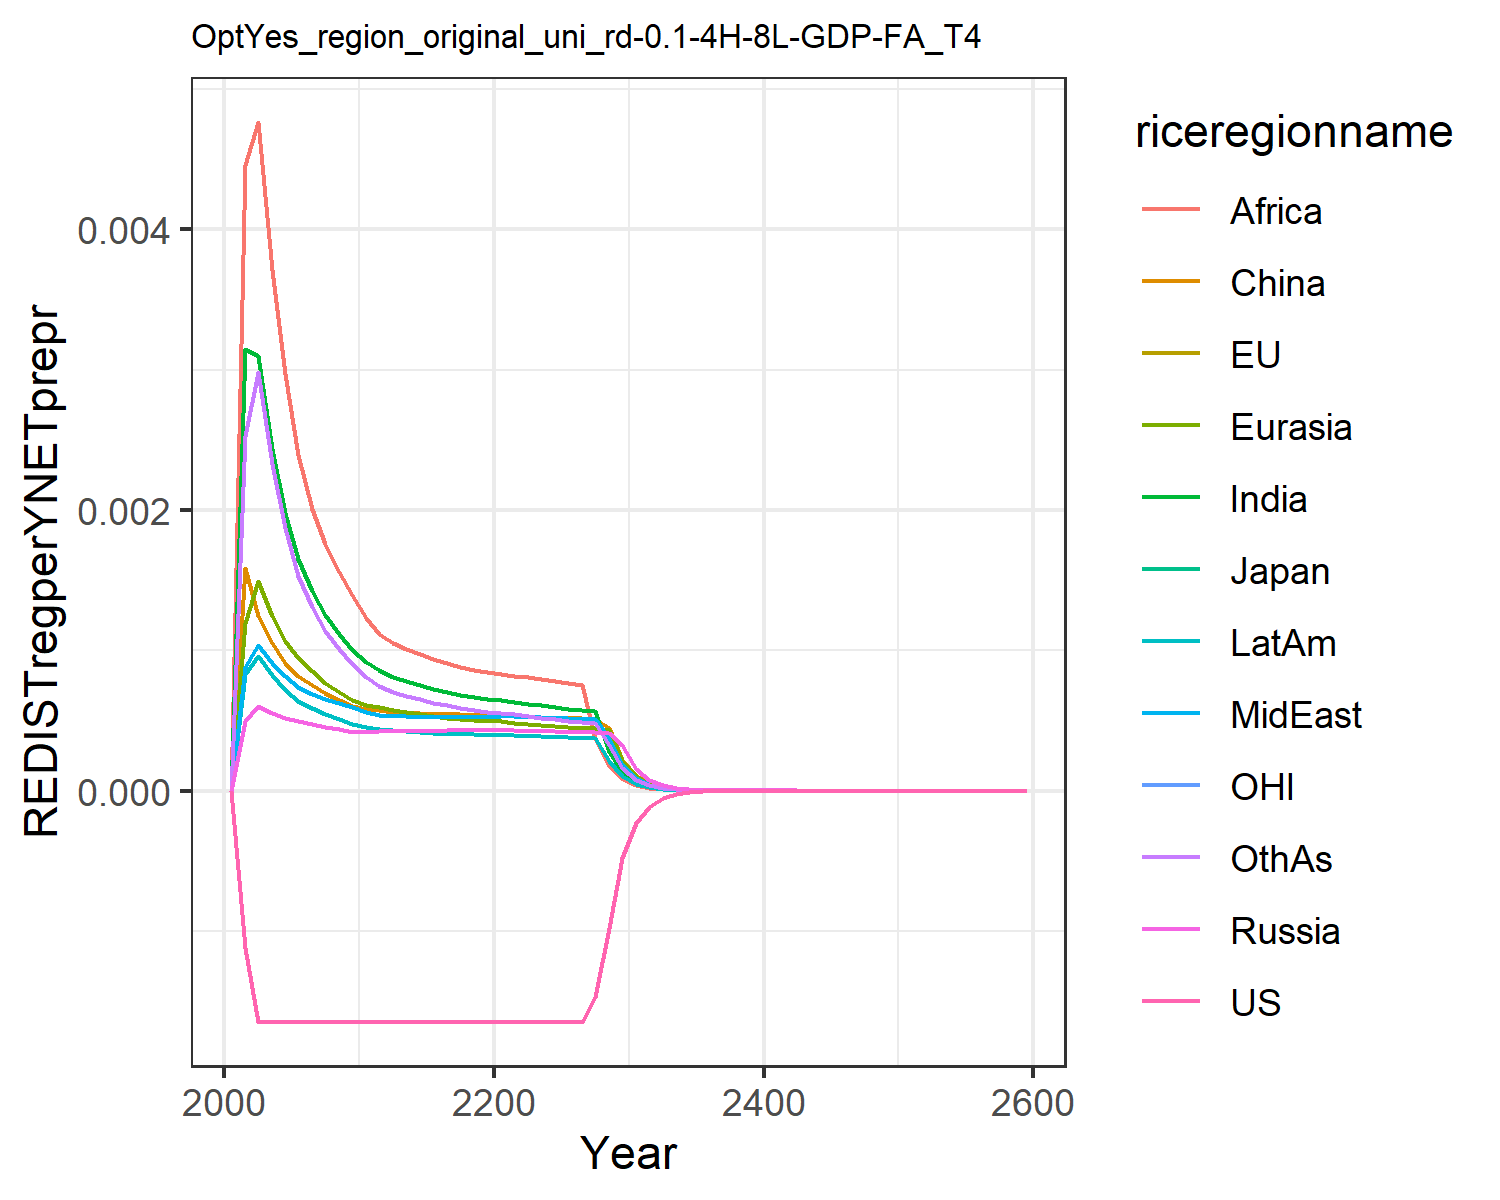

Source data for this figure (header and first rows):
0.0, 0.0, 0.0, 0.0, 0.0, 0.0, 0.0, 0.0, 0.0, 0.0, 0.0, 0.0
-0.00112, -0.00112, -0.00112, 0.0004959, 0.001193, 0.001589, 0.003146, 0.000878, 0.004456, 0.0008269, -0.00112, 0.002524
-0.001647, -0.001647, -0.001647, 0.0006027, 0.001491, 0.001243, 0.003097, 0.001037, 0.004763, 0.0009616, -0.001647, 0.002981
-0.001647, -0.001647, -0.001648, 0.0005508, 0.001245, 0.001048, 0.002434, 0.0009107, 0.003707, 0.0008252, -0.001647, 0.002329
-0.001647, -0.001648, -0.001648, 0.0005155, 0.001067, 0.0009086, 0.00198, 0.0008147, 0.002968, 0.0007182, -0.001647, 0.001867
-0.001648, -0.001648, -0.001648, 0.0004931, 0.0009412, 0.0008138, 0.001648, 0.0007383, 0.002394, 0.0006414, -0.001648, 0.001532
-0.001648, -0.001648, -0.001648, 0.0004748, 0.0008483, 0.0007509, 0.00142, 0.0006897, 0.002009, 0.0005895, -0.001648, 0.001304
-0.001648, -0.001648, -0.001648, 0.0004544, 0.0007681, 0.0006931, 0.001251, 0.0006533, 0.001756, 0.0005463, -0.001648, 0.001138
-0.001648, -0.001648, -0.001648, 0.0004361, 0.0007013, 0.0006443, 0.001114, 0.0006213, 0.001554, 0.0005092, -0.001648, 0.001006
-0.001648, -0.001648, -0.001648, 0.0004195, 0.000645, 0.0006028, 0.001002, 0.0005927, 0.00139, 0.000477, -0.001648, 0.0008981
-0.001648, -0.001648, -0.001648, 0.0004194, 0.0006117, 0.000582, 0.0009153, 0.0005589, 0.001231, 0.0004529, -0.001648, 0.0008088
-0.001648, -0.001648, -0.001648, 0.0004267, 0.0005927, 0.0005734, 0.0008559, 0.0005366, 0.001115, 0.0004386, -0.001648, 0.000746
-0.001648, -0.001648, -0.001648, 0.0004258, 0.0005716, 0.0005594, 0.0008109, 0.0005321, 0.001053, 0.0004289, -0.001648, 0.0007018
-0.001648, -0.001648, -0.001648, 0.0004259, 0.0005563, 0.0005572, 0.0007792, 0.0005294, 0.001012, 0.000422, -0.001648, 0.0006759
-0.001648, -0.001648, -0.001648, 0.0004264, 0.0005425, 0.0005531, 0.00075, 0.0005272, 0.0009727, 0.0004158, -0.001648, 0.0006502
-0.001648, -0.001648, -0.001648, 0.0004272, 0.0005303, 0.0005487, 0.000724, 0.0005257, 0.0009379, 0.0004105, -0.001648, 0.0006267
-0.001648, -0.001648, -0.001648, 0.0004283, 0.0005199, 0.0005449, 0.0007015, 0.0005248, 0.0009077, 0.0004062, -0.001648, 0.0006061
-0.001648, -0.001648, -0.001648, 0.0004298, 0.0005112, 0.0005421, 0.0006825, 0.0005247, 0.0008821, 0.0004029, -0.001648, 0.0005885
-0.001648, -0.001648, -0.001648, 0.0004318, 0.0005041, 0.0005403, 0.0006666, 0.0005253, 0.0008608, 0.0004005, -0.001648, 0.0005738
-0.001648, -0.001648, -0.001648, 0.0004342, 0.0004985, 0.0005398, 0.0006535, 0.0005266, 0.0008433, 0.0003989, -0.001648, 0.0005616
-0.001648, -0.001648, -0.001648, 0.0004334, 0.0004923, 0.0005381, 0.0006438, 0.0005291, 0.0008306, 0.000398, -0.001648, 0.0005523
-0.001648, -0.001648, -0.001648, 0.0004299, 0.0004844, 0.0005342, 0.0006334, 0.0005298, 0.0008172, 0.0003959, -0.001648, 0.0005425
-0.001648, -0.001648, -0.001648, 0.0004264, 0.0004755, 0.0005289, 0.0006193, 0.0005265, 0.0008071, 0.0003914, -0.001648, 0.0005299
-0.001648, -0.001648, -0.001648, 0.0004233, 0.0004673, 0.0005242, 0.000606, 0.0005229, 0.0007924, 0.0003868, -0.001648, 0.0005182
-0.001648, -0.001648, -0.001648, 0.0004205, 0.00046, 0.00052, 0.0005939, 0.0005193, 0.0007781, 0.0003826, -0.001648, 0.0005077
-0.001648, -0.001648, -0.001648, 0.000418, 0.0004533, 0.0005165, 0.000583, 0.0005159, 0.0007648, 0.0003786, -0.001648, 0.0004982
-0.001648, -0.001648, -0.001648, 0.0004158, 0.0004474, 0.0005135, 0.0005731, 0.0005128, 0.0007528, 0.000375, -0.001648, 0.0004898
-0.001473, -0.001473, -0.001473, 0.0004137, 0.000442, 0.000511, 0.0005645, 0.0005101, 0.0003685, 0.0003717, -0.001473, 0.0004825
-0.0009779, -0.0009779, -0.0009779, 0.0004114, 0.0004314, 0.0004481, 0.0002727, 0.000371, 0.0001776, 0.0002117, -0.0009779, 0.0003249
-0.0004832, -0.0004832, -0.0004832, 0.000323, 0.0002077, 0.0002167, 0.0001315, 0.0001795, 8.580029039121135e-5, 0.0001025, -0.0004832, 0.0001571
-0.0002349, -0.0002349, -0.0002349, 0.000156, 9.995866666228016e-5, 0.0001047, 6.338220471692491e-5, 8.67591861158617e-5, 4.143169396075343e-5, 4.953266976732958e-5, -0.0002349, 7.593062256326816e-5
-0.0001142, -0.0001142, -0.0001142, 7.537181171224872e-5, 4.814988525962154e-5, 5.0672706501369816e-5, 3.0579257218325225e-5, 4.197203746660356e-5, 2.0026738455390123e-5, 2.3953331658235227e-5, -0.0001142, 3.6734259453152137e-5
-5.560840654418608e-5, -5.560840610077535e-5, -5.560839789022803e-5, 3.651309062033203e-5, 2.3258835352932812e-5, 2.46001861559845e-5, 1.4792901730449465e-5, 2.035198067809447e-5, 9.706996532656463e-6, 1.1613487561185182e-5, -5.5608415113446486e-5, 1.781918089156846e-5
-2.710148250141993e-5, -2.7101482937955194e-5, -2.7101480802963446e-5, 1.7705749474896177e-5, 1.1249376984212307e-5, 1.1960564716906366e-5, 7.164963352329237e-6, 9.87814428145869e-6, 4.7110180484646955e-6, 5.63587471647256e-6, -2.710148498042979e-5, 8.654737421663021e-6
-1.3213090796838754e-5, -1.3213091000175828e-5, -1.3213090449336777e-5, 8.592330271003342e-6, 5.446427582836052e-6, 5.8224714997315085e-6, 3.4738316757371443e-6, 4.798221347698835e-6, 2.2887740752073038e-6, 2.736960477701705e-6, -1.321309146958755e-5, 4.208060382907312e-6
-6.443564503337701e-6, -6.44356457086214e-6, -6.443564430015572e-6, 4.172317721904641e-6, 2.6391648311097336e-6, 2.8374447257662112e-6, 1.6856610517207658e-6, 2.3321913087668233e-6, 1.1129639831461923e-6, 1.3299185727393308e-6, -6.443564679710188e-6, 2.0479223053263735e-6
-3.1428895177441265e-6, -3.14288953766628e-6, -3.1428895019146134e-6, 2.0270834007832077e-6, 1.2797973509355707e-6, 1.3840615182054762e-6, 8.185591214891265e-7, 1.1341925713893579e-6, 5.416262761921307e-7, 6.465334721784431e-7, -3.1428895630705197e-6, 9.97488339005694e-7
-1.5331870828128202e-6, -1.5331870883536544e-6, -1.533187079334021e-6, 9.85287663726998e-7, 6.210064533053091e-7, 6.756905870490246e-7, 3.977511913452781e-7, 5.518462838178666e-7, 2.6376708585349374e-7, 3.14439982545708e-7, -1.533187094312372e-6, 4.86222608205072e-7
-7.480191936373075e-7, -7.480191951251913e-7, -7.480191928614636e-7, 4.791019333667699e-7, 3.0150823780457904e-7, 3.301183029200225e-7, 1.9338615809932785e-7, 2.6861764763047544e-7, 1.2853250313332426e-7, 1.5298310628255725e-7, -7.480191965284424e-7, 2.3717689449685798e-7
-3.6498430435999056e-7, -3.6498430475034114e-7, -3.64984304184712e-7, 2.330488691465001e-7, 1.4646153330980514e-7, 1.6139532996117664e-7, 9.407357932600021e-8, 1.3080270520795673e-7, 6.26687637560761e-8, 7.445445460150249e-8, -3.6498430508190504e-7, 1.1577133100492421e-7
-1.7810418039331833e-7, -1.7810418049404074e-7, -1.7810418035324523e-7, 1.1339766338872605e-7, 7.117807568172165e-8, 7.895622878585435e-8, 4.578444385108148e-8, 6.371597753532339e-8, 3.057124331071396e-8, 3.624640111869509e-8, -1.7810418057260847e-7, 5.654651765258631e-8
-8.691776758643704e-8, -8.691776761210393e-8, -8.691776757717143e-8, 5.5193168571113855e-8, 3.460565199696368e-8, 3.8648577275243904e-8, 2.229249178250046e-8, 3.1046691343761e-8, 1.492037531287978e-8, 1.765036581010663e-8, -8.691776763076823e-8, 2.763593263420115e-8
-4.2420374300852774e-8, -4.242037430732995e-8, -4.242037429868718e-8, 2.6870669831473607e-8, 1.6830931566979835e-8, 1.8928338139150256e-8, 1.085861220600514e-8, 1.5132312503143258e-8, 7.285078123062676e-9, 8.596989156210037e-9, -4.242037431177366e-8, 1.351434452402298e-8
-2.0704725360503318e-8, -2.070472536212511e-8, -2.0704725359991948e-8, 1.3084973332335573e-8, 8.188677140143209e-9, 9.27482353336757e-9, 5.291168043899365e-9, 7.377468401064965e-9, 3.558455558067639e-9, 4.188257990573895e-9, -2.0704725363185196e-8, 6.612401555025678e-9
-1.0106283624326431e-8, -1.0106283624729899e-8, -1.0106283624204503e-8, 6.373218319094529e-9, 3.985195608344043e-9, 4.546709535682521e-9, 2.5791604969192102e-9, 3.597590781632622e-9, 1.7387951211348629e-9, 2.04082822334338e-9, -1.0106283624983239e-8, 3.2371210285750233e-9
-4.933314674546725e-9, -4.93331467464656e-9, -4.933314674517392e-9, 3.1047582556882194e-9, 1.9400062169773335e-9, 2.229836184309622e-9, 1.2576048087420585e-9, 1.7547279977821751e-9, 8.499294621742841e-10, 9.94621794352701e-10, -4.933314674707199e-9, 1.585577220207857e-9
-2.408296880060415e-9, -2.4082968800850063e-9, -2.4082968800533004e-9, 1.512767373450041e-9, 9.446322173403761e-10, 1.09400707802559e-9, 6.133941693396805e-10, 8.560392492633381e-10, 4.1557963977234746e-10, 4.848208566568493e-10, -2.408296880099541e-9, 7.770319023405243e-10
-1.1757198134512787e-9, -1.1757198134573123e-9, -1.1757198134495404e-9, 7.371994105519773e-10, 4.600639997248728e-10, 5.369418110683204e-10, 2.992653422687841e-10, 4.176921908585047e-10, 2.0326047753302776e-10, 2.3635806849876876e-10, -1.1757198134608004e-9, 3.8098545934092517e-10
-5.740096175688885e-10, -5.740096175703638e-10, -5.740096175684612e-10, 3.593023736286326e-10, 2.2410954194183534e-10, 2.636233340553805e-10, 1.460451638596604e-10, 2.0384099126064373e-10, 9.944209991407701e-11, 1.1524444985266422e-10, -5.740096175712017e-10, 1.8689251338894907e-10
-2.8025610113673524e-10, -2.8025610113709486e-10, -2.802561011366296e-10, 1.7514264383514128e-10, 1.09189454125646e-10, 1.2947342061881005e-10, 7.128947504875039e-11, 9.949322064547276e-11, 4.866296096847763e-11, 5.619856778737759e-11, -2.8025610113729643e-10, 9.172460787342718e-11
-1.3683926938391885e-10, -1.3683926938400627e-10, -1.3683926938389264e-10, 8.538378777115493e-11, 5.320736654036465e-11, 6.360760640576093e-11, 3.480690525353185e-11, 4.8568773139556255e-11, 2.3819392690423943e-11, 2.7408281950190026e-11, -1.368392693840548e-10, 4.5038855024762393e-11
-6.681677212369489e-11, -6.681677212371609e-11, -6.681677212368835e-11, 4.1629973234595685e-11, 2.5931448114329473e-11, 3.125801889574198e-11, 1.6998168782069195e-11, 2.3712527074709996e-11, 1.1661662193159685e-11, 1.3368597948804047e-11, -6.681677212372777e-11, 2.212554017059501e-11
-3.2627119263624683e-11, -3.262711926362982e-11, -3.262711926362305e-11, 2.029925033609022e-11, 1.26397822666698e-11, 1.5364938772938725e-11, 8.302926585922085e-12, 1.1578477436250924e-11, 5.7106058457695226e-12, 6.5212965573971056e-12, -3.262711926363263e-11, 1.0874353401823963e-11
-1.5932722348532995e-11, -1.593272234853424e-11, -1.5932722348532588e-11, 9.899046983860097e-12, 6.161759087843836e-12, 7.55458951333612e-12, 4.056474630167416e-12, 5.6542399321514275e-12, 2.7969890886133856e-12, 3.1814346077031493e-12, -1.5932722348534917e-11, 5.347051002210522e-12
-7.780703824424742e-12, -7.780703824425041e-12, -7.780703824424637e-12, 4.827730590736387e-12, 3.0041191829477515e-12, 3.7153163732379465e-12, 1.9822184787805938e-12, 2.7614857815032065e-12, 1.3701926291498924e-12, 1.552209268367824e-12, -7.780703824425204e-12, 2.6304201727941005e-12
-3.799838416093933e-12, -3.7998384160940044e-12, -3.799838416093907e-12, 2.3546480063548344e-12, 1.4647801245129768e-12, 1.827596762965966e-12, 9.688055434761392e-13, 1.3488204997617358e-12, 6.7135251162495e-13, 7.573791128111612e-13, -3.799838416094045e-12, 1.2945972288805037e-12
-1.855788669016952e-12, -1.8557886690169693e-12, -1.855788669016945e-12, 1.1485229114819734e-12, 7.142767401417958e-13, 8.992073073269779e-13, 4.735890103099702e-13, 6.588788210988608e-13, 3.289985816804561e-13, 3.695813000010992e-13, -1.855788669016979e-12, 6.374439260254117e-13
-9.06377108474134e-13, -9.063771084741382e-13, -9.063771084741324e-13, 5.602497639301894e-13, 3.483338810179662e-13, 4.4251681773053786e-13, 2.3154983130436664e-13, 3.21880400024262e-13, 1.612532593562955e-13, 1.803592196456961e-13, -9.063771084741405e-13, 3.1401199520221445e-13
-4.4269672546341183e-13, -4.426967254634128e-13, -4.426967254634114e-13, 2.7330649145013853e-13, 1.6988568312411967e-13, 2.1781423133997253e-13, 1.132305095094905e-13, 1.5726023176749781e-13, 7.90480265056056e-14, 8.802310924960763e-14, -4.426967254634134e-13, 1.5475571872548272e-13
-2.1623235840200513e-13, -2.162323584020054e-13, -2.1623235840200505e-13, 1.333345123483918e-13, 8.286034339651967e-14, 1.0723229272987435e-13, 5.538054039679618e-14, 7.683811637336181e-14, 3.875599612561418e-14, 4.29619088328268e-14, -2.162323584020055e-13, 7.63031996040523e-14
